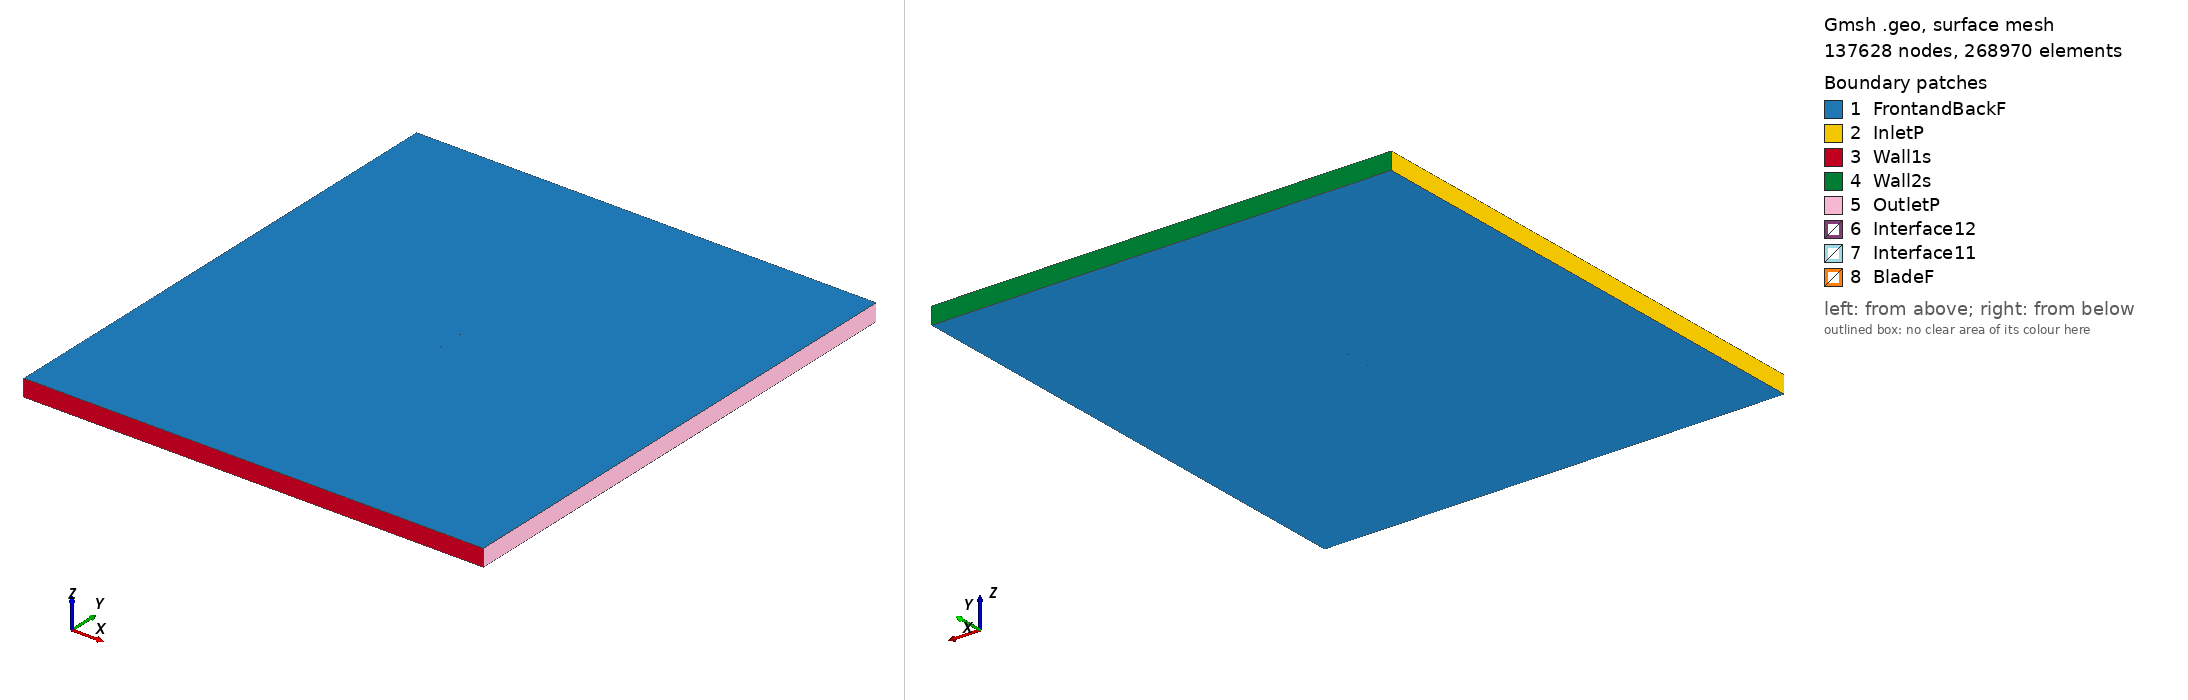

Gmsh geometry script, surface-meshed: 137628 nodes, 268970 surface elements. Boundary patches (legend numbers): 1 FrontandBackF, 2 InletP, 3 Wall1s, 4 Wall2s, 5 OutletP, 6 Interface12, 7 Interface11, 8 BladeF. Left view from above one corner, right view from below the opposite corner. Legend entries are the model's physical surfaces. The drawing asked Gmsh for element sizes between 1% and 20% of the model's largest extent; the script's own settings can give other sizes.

=== goe210_tsr_4.5819_aoa_-1.2582.geo (drawn) ===
SetFactory("OpenCASCADE");

Point(1) = {0.074979, 0.740670, 0, 1.0};
Point(2) = {0.067440, 0.742028, 0, 1.0};
Point(3) = {0.059902, 0.743325, 0, 1.0};
Point(4) = {0.044842, 0.745380, 0, 1.0};
Point(5) = {0.029785, 0.747239, 0, 1.0};
Point(6) = {0.014738, 0.748829, 0, 1.0};
Point(7) = {-0.000293, 0.749790, 0, 1.0};
Point(8) = {-0.015304, 0.750000, 0, 1.0};
Point(9) = {-0.030298, 0.749536, 0, 1.0};
Point(10) = {-0.045271, 0.748337, 0, 1.0};
Point(11) = {-0.052746, 0.747340, 0, 1.0};
Point(12) = {-0.060211, 0.745938, 0, 1.0};
Point(13) = {-0.063931, 0.744801, 0, 1.0};
Point(14) = {-0.067644, 0.743352, 0, 1.0};
Point(15) = {-0.071346, 0.741555, 0, 1.0};
Point(16) = {-0.073181, 0.740021, 0, 1.0};
Point(17) = {-0.074982, 0.737256, 0, 1.0};
Point(18) = {-0.073084, 0.736437, 0, 1.0};
Point(19) = {-0.071210, 0.736499, 0, 1.0};
Point(20) = {-0.067466, 0.736754, 0, 1.0};
Point(21) = {-0.063726, 0.737163, 0, 1.0};
Point(22) = {-0.059986, 0.737586, 0, 1.0};
Point(23) = {-0.052501, 0.738238, 0, 1.0};
Point(24) = {-0.045013, 0.738785, 0, 1.0};
Point(25) = {-0.030028, 0.739594, 0, 1.0};
Point(26) = {-0.015039, 0.740172, 0, 1.0};
Point(27) = {-0.000048, 0.740673, 0, 1.0};
Point(28) = {0.014950, 0.740912, 0, 1.0};
Point(29) = {0.029956, 0.740970, 0, 1.0};
Point(30) = {0.044959, 0.740971, 0, 1.0};
Point(31) = {0.059970, 0.740791, 0, 1.0};
Point(32) = {0.067477, 0.740603, 0, 1.0};
Point(33) = {0.074985, 0.740430, 0, 1.0};
Point(34) = {-0.074979, -0.740670, 0, 1.0};
Point(35) = {-0.067440, -0.742028, 0, 1.0};
Point(36) = {-0.059902, -0.743325, 0, 1.0};
Point(37) = {-0.044842, -0.745380, 0, 1.0};
Point(38) = {-0.029785, -0.747239, 0, 1.0};
Point(39) = {-0.014738, -0.748829, 0, 1.0};
Point(40) = {0.000293, -0.749790, 0, 1.0};
Point(41) = {0.015304, -0.750000, 0, 1.0};
Point(42) = {0.030298, -0.749536, 0, 1.0};
Point(43) = {0.045271, -0.748337, 0, 1.0};
Point(44) = {0.052746, -0.747340, 0, 1.0};
Point(45) = {0.060211, -0.745938, 0, 1.0};
Point(46) = {0.063931, -0.744801, 0, 1.0};
Point(47) = {0.067644, -0.743352, 0, 1.0};
Point(48) = {0.071346, -0.741555, 0, 1.0};
Point(49) = {0.073181, -0.740021, 0, 1.0};
Point(50) = {0.074982, -0.737256, 0, 1.0};
Point(51) = {0.073084, -0.736437, 0, 1.0};
Point(52) = {0.071210, -0.736499, 0, 1.0};
Point(53) = {0.067466, -0.736754, 0, 1.0};
Point(54) = {0.063726, -0.737163, 0, 1.0};
Point(55) = {0.059986, -0.737586, 0, 1.0};
Point(56) = {0.052501, -0.738238, 0, 1.0};
Point(57) = {0.045013, -0.738785, 0, 1.0};
Point(58) = {0.030028, -0.739594, 0, 1.0};
Point(59) = {0.015039, -0.740172, 0, 1.0};
Point(60) = {0.000048, -0.740673, 0, 1.0};
Point(61) = {-0.014950, -0.740912, 0, 1.0};
Point(62) = {-0.029956, -0.740970, 0, 1.0};
Point(63) = {-0.044959, -0.740971, 0, 1.0};
Point(64) = {-0.059970, -0.740791, 0, 1.0};
Point(65) = {-0.067477, -0.740603, 0, 1.0};
Point(66) = {-0.074985, -0.740430, 0, 1.0};

// Lines: first blade (splines 1-4)
Spline(1) = {1:9};
Spline(2) = {9:25};
Spline(3) = {25:33};
Spline(4) = {33,1};

// Lines: second blade (splines 5-8)
Spline(5) = {34:42};
Spline(6) = {42:58};
Spline(7) = {58:66};
Spline(8) = {66,34};

// Outer domain (points 20001-4 and lines)
Point(67) = {-13.50000000, -15.00000000, 0, 1.0};
Point(68) = {-13.50000000, 15.00000000, 0, 1.0};
Point(69) = {13.50000000, 15.00000000, 0, 1.0};
Point(70) = {13.50000000, -15.00000000, 0, 1.0};
Line(11) = {67, 68};
Line(12) = {68, 69};
Line(13) = {69, 70};
Line(14) = {67, 70};

// Interface (between moving and stationary domain) (circles)
Circle(9) = {0, 0, 0, 0.80000000, 0, 2*Pi};
Circle(10) = {0, 0, 0, 0.80000000, 0, 2*Pi};

// Loops collect Lines/Splines/etc (blade1, blade2, domain, first circle)
Line Loop(1) = {1:4};
Line Loop(2) = {5:8};
Line Loop(3) = {11,12,13,-14};
Line Loop(4) = {9};

// BooleanDifference cuts out the circle/interface from the domain
Plane Surface(1) = {3};
Plane Surface(2) = {4};
BooleanDifference{ Surface{1}; Delete;}{ Surface{2}; Delete;}

// This one cuts out the blades from the inner circle/interface
Line Loop(6) = {10};
Plane Surface(5) = {6};
Plane Surface(6) = {1};
Plane Surface(7) = {2};
BooleanDifference{ Surface{5}; Delete;}{ Surface{6,7}; Delete;}

// extrude to 3rd dimension
Extrude {0, 0, 1} {Surface{1}; Surface{5}; Layers{1}; Recombine;}

// Physical Surfaces are the named boundaries (patches)
Physical Surface("Interface11") = {12};
Physical Surface("Interface12") = {10};

// sides of domain
Physical Surface("InletP") = {6};
Physical Surface("OutletP") = {9};

// top and bottom of domain
Physical Surface("Wall1s") = {7};
Physical Surface("Wall2s") = {8};

// Check FrontandBackF by ensuring there is nothing in the 3rd dimension
Physical Surface("FrontandBackF") = {1,11,5,21};
Physical Surface("BladeF") = {13:20};
Physical Volume("Turbine") = {2};
Physical Volume("Farfield") = {1};

// settings for airfoil boundary layer
Field[1] = BoundaryLayer;
Field[1].EdgesList = {1:8};
Field[1].hwall_n = 1e-3;
Field[1].thickness = 1.5e-2;
Field[1].ratio = 1.05;
Field[1].Quads = 1;
BoundaryLayer Field = 1;

// control points for mesh (blade and interface)
// floor((arc length / 1.5mm)/ 6) -> Transfinite Line
Transfinite Line {1,2,3,5,6,7} = 33 Using Progression 1;
Transfinite Line {4,8} = 1 Using Progression 1;
Transfinite Line {9, 15} = 800 Using Progression 1;

// For more information on gmsh syntax, visit http://gmsh.info/doc/texinfo/gmsh.html
